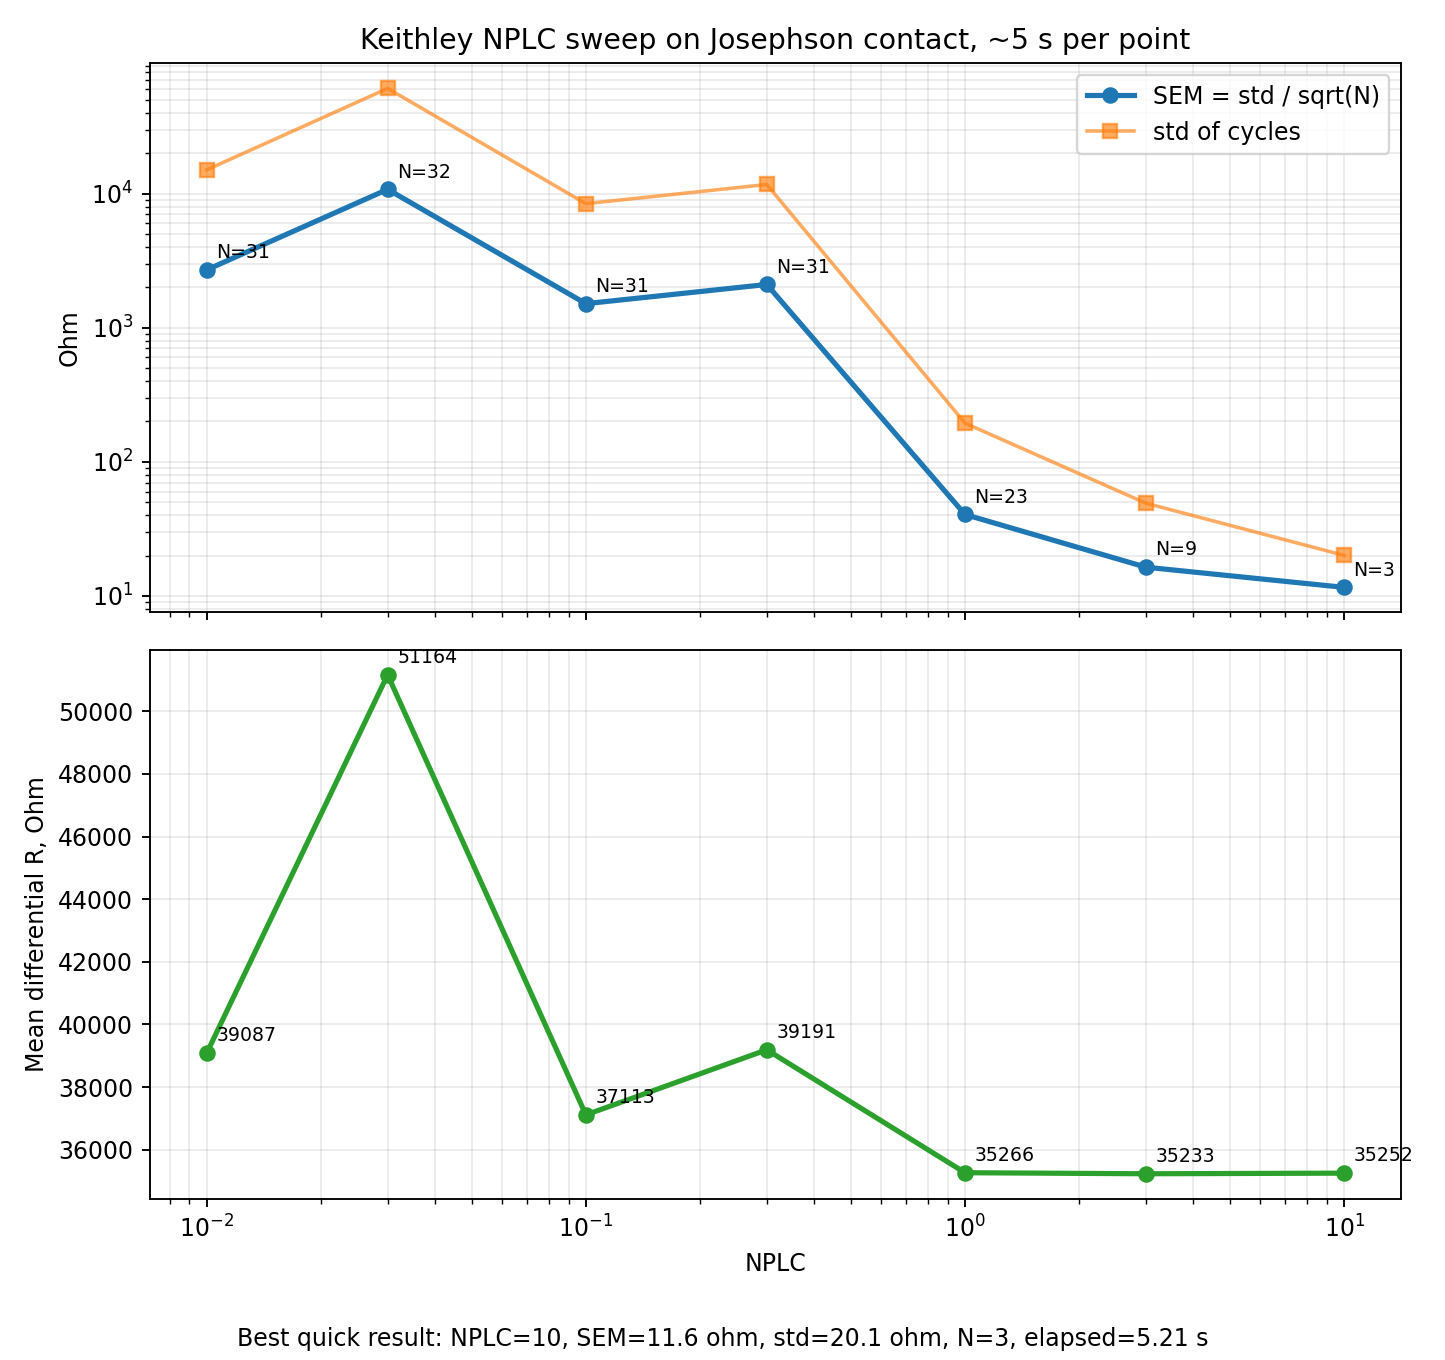

Data behind this chart, as committed beside it:
nplc, samples, elapsed_s, wall_elapsed_s, mean_ohm, std_ohm, rms_about_mean_ohm, sem_ohm, sample_rate_hz, negative_mean_ohm, positive_mean_ohm, compliance_hits
0.01, 31, 5.027, 5.027, 39087, 15038, 14794, 2701, 6.167, 48456, -91429, 0
0.03, 32, 5.092, 5.092, 51164, 60851, 59893, 10757, 6.284, 60401, 68366, 0
0.1, 31, 5.103, 5.103, 37113, 8414, 8278, 1511, 6.075, 40762, 43133, 0
0.3, 31, 5.005, 5.005, 39191, 11695, 11504, 2100, 6.194, 38652, 42139, 0
1.0, 23, 5.214, 5.214, 35266, 194.1, 189.9, 40.48, 4.411, 34774, 35769, 0
3.0, 9, 5.619, 5.619, 35233, 49.14, 46.33, 16.38, 1.602, 34719, 35758, 0
10.0, 3, 5.214, 5.214, 35252, 20.06, 16.38, 11.58, 0.5754, 34784, 35729, 0
